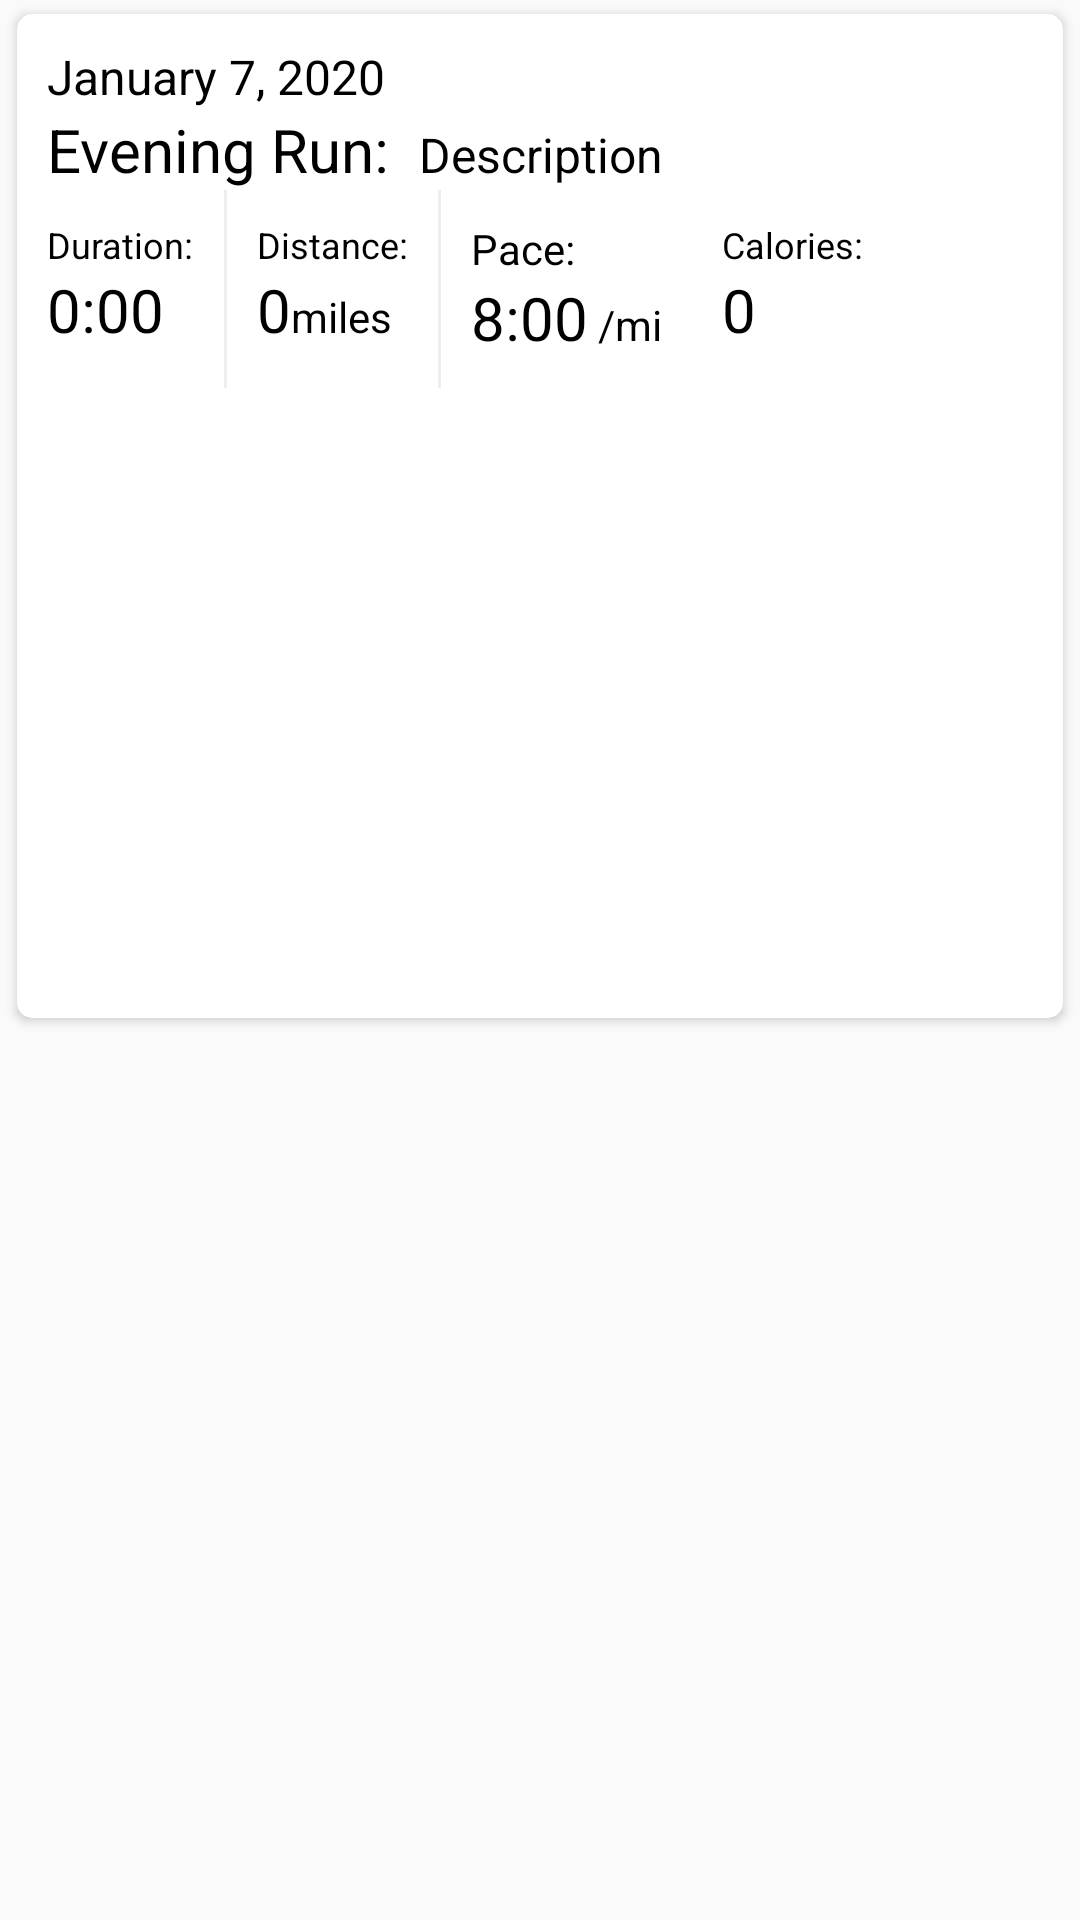

Write the Android layout XML for this screen, with the resource values it uses.
<!-- AndroidManifest.xml: application theme AppTheme -->
<!-- res/layout/run_cards_view.xml -->
<?xml version="1.0" encoding="utf-8"?>
<LinearLayout xmlns:android="http://schemas.android.com/apk/res/android"
    android:layout_width="match_parent"
    android:layout_height="wrap_content"
    xmlns:fancy="http://schemas.android.com/apk/res-auto"
    xmlns:app="http://schemas.android.com/apk/res-auto"
    xmlns:androidx.cardview="http://schemas.android.com/tools"
    android:orientation="vertical"
    android:tag="cards main container">

    <androidx.cardview.widget.CardView
        android:id="@+id/card_view"
        xmlns:card_view="http://schemas.android.com/apk/res-auto"
        android:layout_width="match_parent"
        android:layout_height="wrap_content"
        android:layout_marginLeft="2dp"
        android:layout_marginRight="2dp"
        card_view:cardBackgroundColor="#FFFFFF"
        card_view:contentPadding="10dp"
        card_view:cardCornerRadius="5dp"
        card_view:cardElevation="2dp"
        card_view:cardMaxElevation="2dp"
        card_view:cardUseCompatPadding="true"
        android:clickable="true"
        android:foreground="?android:attr/selectableItemBackground"
        >

        <RelativeLayout
            android:layout_width="wrap_content"
            android:layout_height="wrap_content">
        <TextView
            android:id="@+id/date"
            android:layout_width="wrap_content"
            android:layout_height="wrap_content"
            android:textSize="16sp"
            android:text="January 7, 2020"
            android:textColor="#000000"
            />
        <LinearLayout
            android:layout_below="@+id/date"
            android:id="@+id/row0"
            android:layout_width="match_parent"
            android:layout_height="wrap_content"
            android:orientation="horizontal"
            android:layout_gravity="center_vertical"
            >

            <TextView
                android:id="@+id/title"
                android:layout_width="wrap_content"
                android:layout_height="wrap_content"
                android:textSize="20sp"
                android:text="Evening Run:"
                android:textColor="#000000"
                />
            <TextView
                android:layout_below="@+id/date"
                android:id="@+id/description"
                android:layout_toRightOf="@+id/date"
                android:layout_width="wrap_content"
                android:layout_height="wrap_content"
                android:layout_marginLeft="10dp"
                android:textSize="16sp"
                android:text="Description"
                android:textColor="#000000"
                />
            </LinearLayout>

        <LinearLayout
            android:layout_below="@+id/row0"
            android:id="@+id/row1"
            android:layout_width="match_parent"
            android:layout_height="wrap_content"
            android:orientation="horizontal"
            >
            <LinearLayout
            android:layout_width="wrap_content"
            android:layout_height="wrap_content"
            android:orientation="vertical"
            android:paddingTop="10dp"
            android:paddingRight="10dp"
            android:paddingBottom="10dp"
                >
                <TextView
                android:id="@+id/duration"
                android:layout_width="wrap_content"
                android:layout_height="wrap_content"
                android:textSize="12sp"
                android:text="Duration:"
                android:textColor="#000000"
                />
            <TextView
                android:id="@+id/duration_value"
                android:layout_width="wrap_content"
                android:layout_height="wrap_content"
                android:textSize="20sp"
                android:text="0:00"
                android:textColor="#000000"
                />
            </LinearLayout>
            <View
                android:layout_width="1dp"
                android:layout_height="match_parent"
                android:background="@color/lightgrey" />
            <LinearLayout
                android:layout_width="wrap_content"
                android:layout_height="wrap_content"
                android:orientation="vertical"
                android:padding="10dp"
                >
                <TextView
                    android:id="@+id/distance"
                    android:layout_width="wrap_content"
                    android:layout_height="wrap_content"
                    android:textSize="12sp"
                    android:text="Distance:"
                    android:textColor="#000000"
                    />
                <LinearLayout
                    android:layout_width="wrap_content"
                    android:layout_height="wrap_content"
                    android:orientation="horizontal"
                    >
                    <TextView
                        android:id="@+id/distance_value"
                        android:inputType="numberDecimal"
                        android:layout_width="wrap_content"
                        android:layout_height="wrap_content"
                        android:textSize="20sp"
                        android:text="0"
                        android:imeOptions="actionNext"
                        android:nextFocusForward="@+id/cals_value"
                        android:textColor="#000000"
                        android:selectAllOnFocus="true"
                        />
                    <TextView
                        android:id="@+id/distance_units"
                        android:layout_width="wrap_content"
                        android:layout_height="wrap_content"
                        android:textSize="14sp"
                        android:text="miles"
                        android:textColor="#000000"
                        />
                </LinearLayout>
            </LinearLayout>
            <View
                android:layout_width="1dp"
                android:layout_height="match_parent"
                android:background="@color/lightgrey" />
            <LinearLayout
                android:layout_width="wrap_content"
                android:layout_height="wrap_content"
                android:orientation="vertical"
                android:padding="10dp"
                >
                <TextView
                    android:id="@+id/pace"
                    android:layout_width="wrap_content"
                    android:layout_height="wrap_content"
                    android:textSize="14sp"
                    android:text="Pace:"
                    android:textColor="#000000"
                    />
                <LinearLayout
                    android:layout_width="wrap_content"
                    android:layout_height="wrap_content"
                    android:orientation="horizontal"
                    >
                    <TextView
                        android:id="@+id/pace_value"
                        android:layout_width="wrap_content"
                        android:layout_height="wrap_content"
                        android:textSize="20sp"
                        android:text="8:00"
                        android:textColor="#000000"
                        />
                    <TextView
                        android:id="@+id/pace_units"
                        android:layout_width="wrap_content"
                        android:layout_height="wrap_content"
                        android:textSize="14sp"
                        android:text=" /mi"
                        android:textColor="#000000"
                        />
                </LinearLayout>
            </LinearLayout>
            <LinearLayout
                android:layout_width="wrap_content"
                android:layout_height="wrap_content"
                android:orientation="vertical"
                android:padding="10dp"
                >
                <TextView
                    android:id="@+id/cals"
                    android:layout_width="wrap_content"
                    android:layout_height="wrap_content"
                    android:textSize="12sp"
                    android:text="Calories:"
                    android:textColor="#000000"
                    />
                <TextView
                    android:id="@+id/cals_value"
                    android:layout_width="wrap_content"
                    android:layout_height="wrap_content"
                    android:textSize="20sp"
                    android:text="0"
                    android:textColor="#000000"
                    />
            </LinearLayout>

        </LinearLayout>
        <ImageView
            android:layout_below="@+id/row1"
            android:id="@+id/mapView"
            android:layout_width="match_parent"
            android:layout_height="200dp" />



        </RelativeLayout>
    </androidx.cardview.widget.CardView>

</LinearLayout>
<!-- resources referenced by this layout -->
<resources>
  <color name="lightgrey">#EEEEEE</color>
  <style name="AppTheme" parent="Theme.AppCompat.Light.NoActionBar">
          
          <item name="colorPrimary">@color/colorPrimary</item>
          <item name="colorPrimaryDark">@color/colorPrimaryDark</item>
          <item name="colorAccent">@color/colorAccent</item>
          <item name="android:windowActionBar">false</item>
          <item name="android:windowNoTitle">true</item>
  
      </style>
  <color name="colorPrimary">#F44336</color>
  <color name="colorPrimaryDark">#B71C1C</color>
  <color name="colorAccent">#D81B60</color>
</resources>
